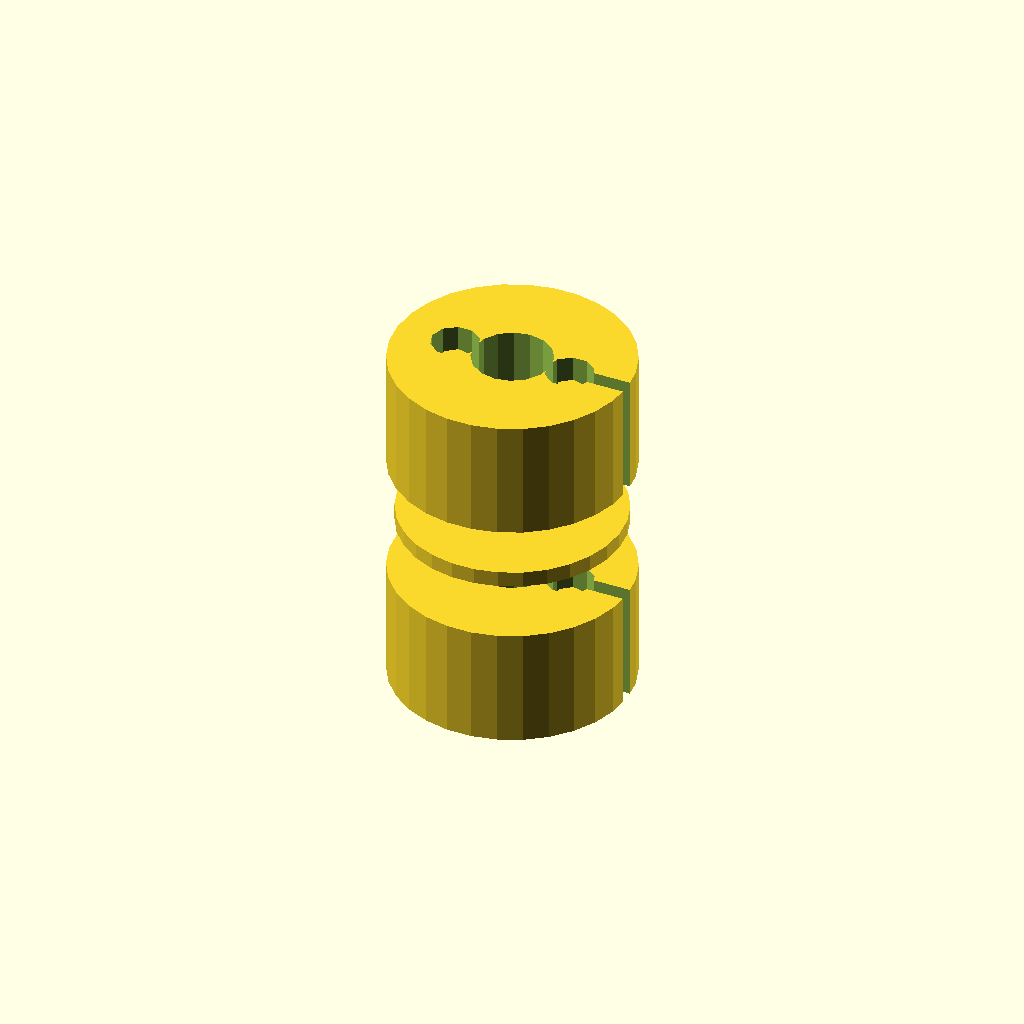
Cell 1 — every parameter at its default value.
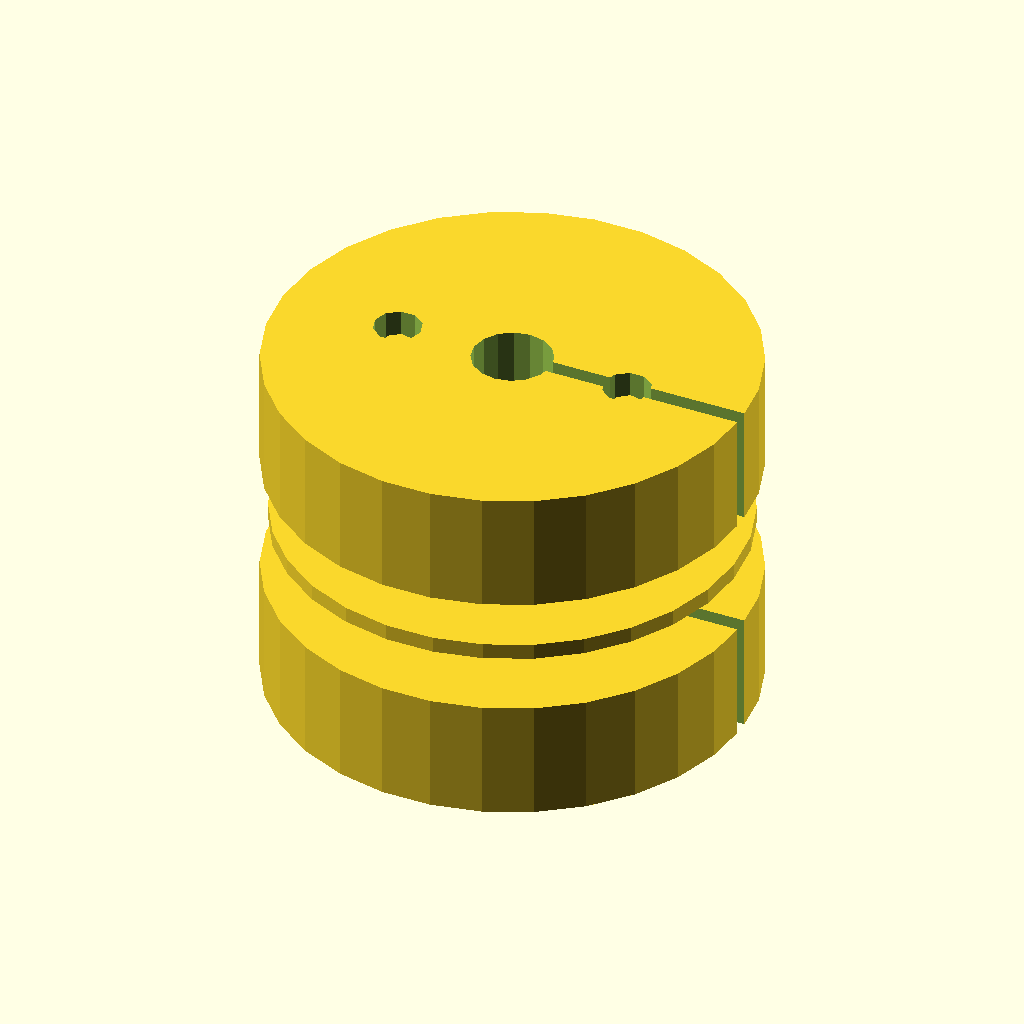
Cell 2 — clamp_diameter set to 60, the other parameters unchanged.
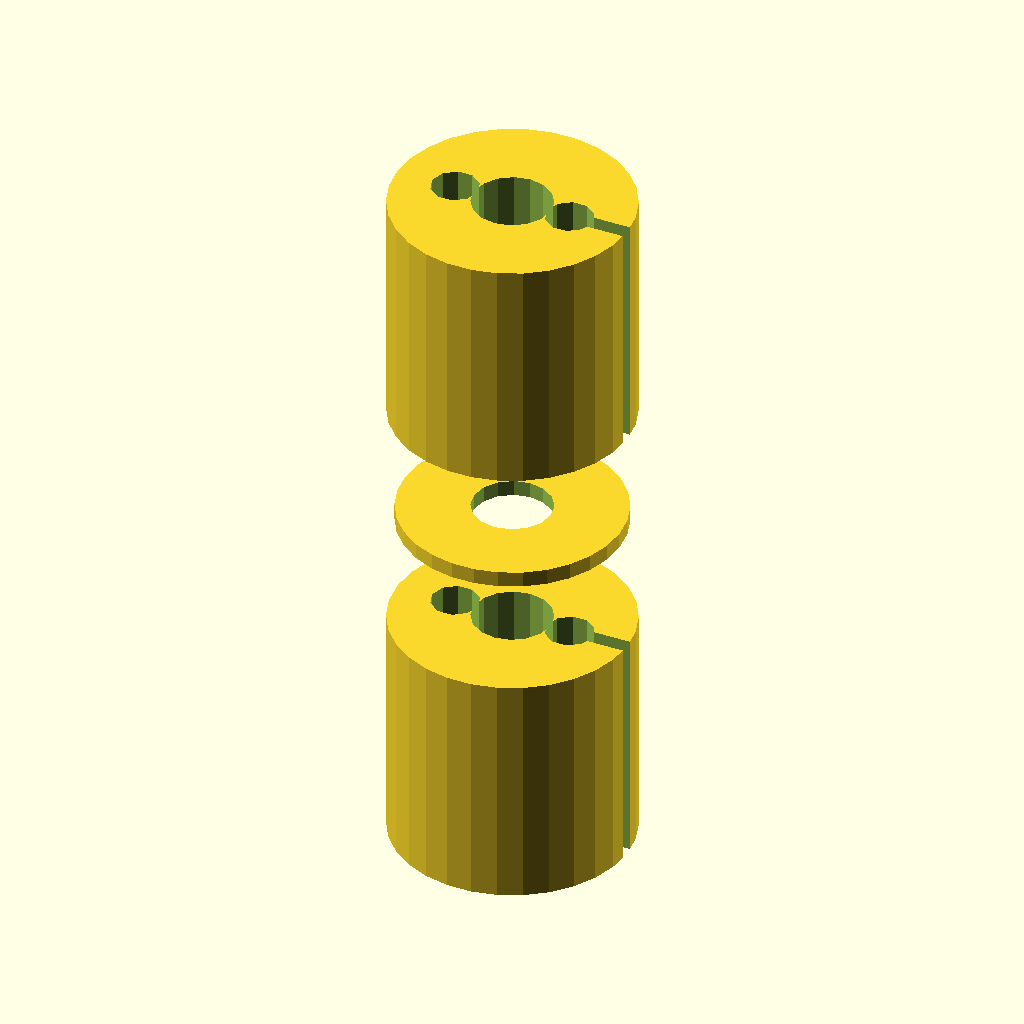
Cell 3 — clamp_height set to 30, the other parameters unchanged.
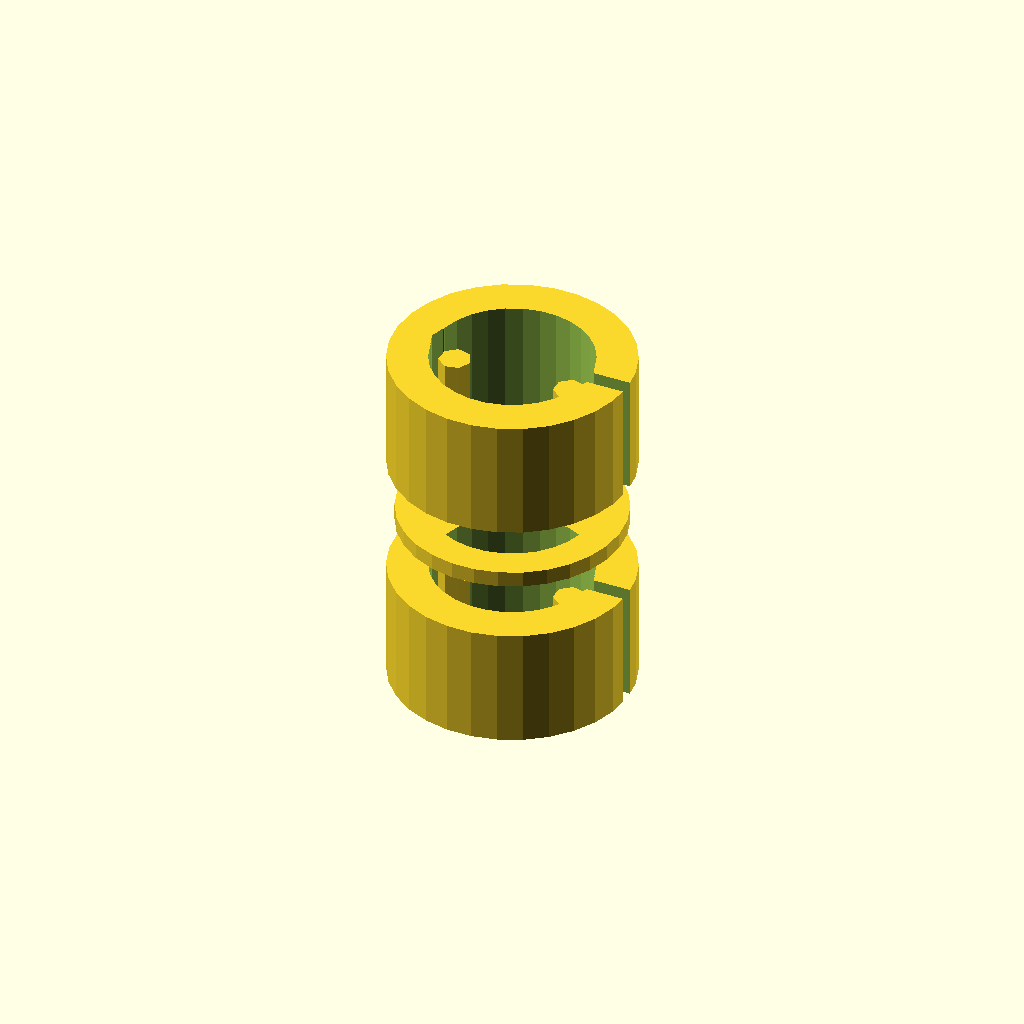
Cell 4: the same model with bore_diameter = 20.
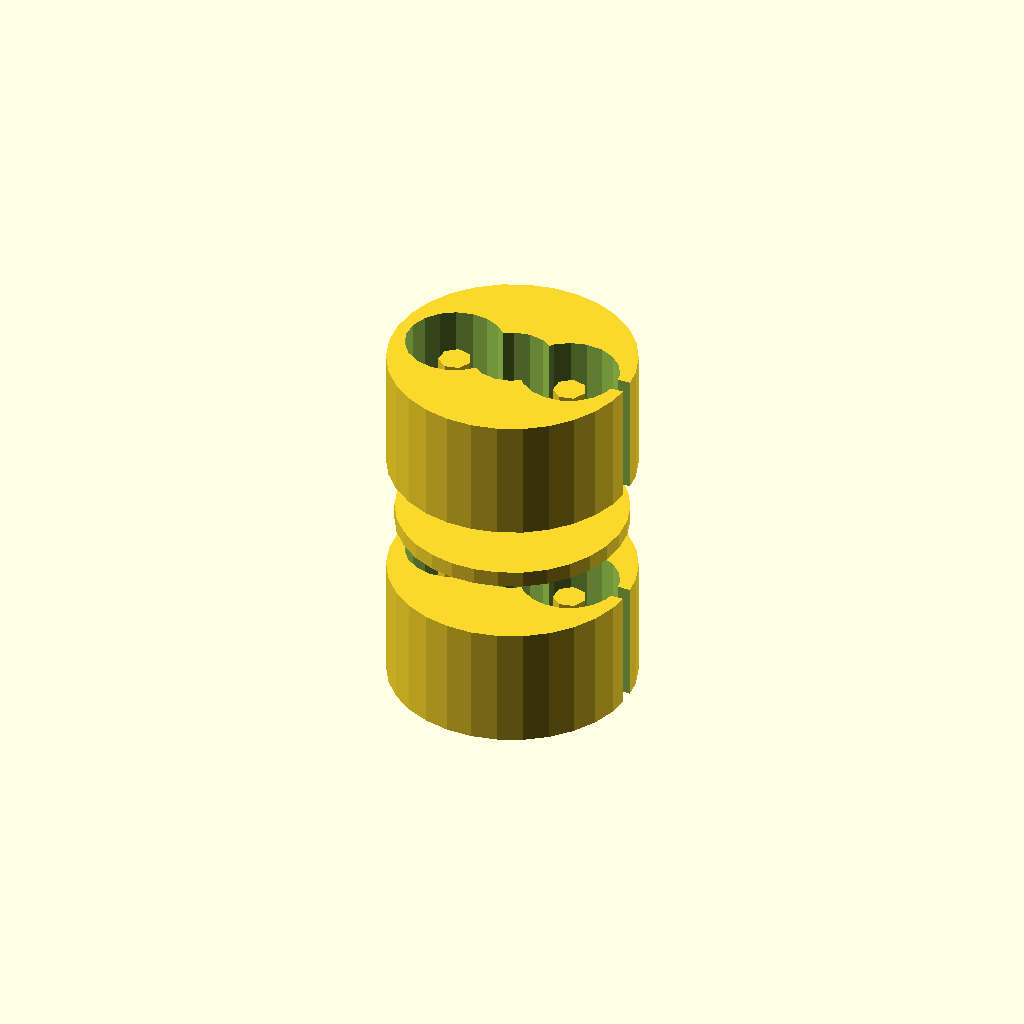
Cell 5 — hole_diameter set to 12, the other parameters unchanged.
All cells are drawn from one camera (rotation 55°, 0°, 25°, orthographic, colour scheme Cornfield), so only the parameter changes between them.
OpenSCAD source file 2025-03-06/obj47_04-54-34/output_0/scad_file_2025-03-06_04-54-34.scad:

// Parameters
clamp_diameter = 30;
clamp_height = 15;
bore_diameter = 10;
hole_diameter = 6;
slit_width = 2;
flexible_element_thickness = 2;
screw_diameter = 4;
screw_length = 10;

// Clamp Half Module
module clamp_half() {
    difference() {
        cylinder(d=clamp_diameter, h=clamp_height, center=true);
        
        // Central bore
        cylinder(d=bore_diameter, h=clamp_height + 2, center=true);
        
        // Side holes
        translate([clamp_diameter/4, 0, 0])
            cylinder(d=hole_diameter, h=clamp_height + 2, center=true);
        translate([-clamp_diameter/4, 0, 0])
            cylinder(d=hole_diameter, h=clamp_height + 2, center=true);
        
        // Slit for clamping
        translate([clamp_diameter/2, 0, 0])
            cube([clamp_diameter, slit_width, clamp_height + 2], center=true);
    }
}

// Flexible Element Module
module flexible_element() {
    difference() {
        cylinder(d=clamp_diameter - 2, h=flexible_element_thickness, center=true);
        cylinder(d=bore_diameter, h=flexible_element_thickness + 2, center=true);
    }
}

// Fastening Screw Module
module fastening_screw() {
    cylinder(d=screw_diameter, h=screw_length, center=true);
}

// Assembly
module coupling() {
    translate([0, 0, clamp_height])
        clamp_half();
    
    translate([0, 0, -clamp_height])
        clamp_half();
    
    translate([0, 0, 0])
        flexible_element();
    
    // Fastening screws
    translate([clamp_diameter/4, 0, clamp_height])
        fastening_screw();
    translate([-clamp_diameter/4, 0, clamp_height])
        fastening_screw();
    translate([clamp_diameter/4, 0, -clamp_height])
        fastening_screw();
    translate([-clamp_diameter/4, 0, -clamp_height])
        fastening_screw();
}

// Render the coupling
coupling();
Parameter table extracted from the source (name, type, default, range or options):
clamp_diameter: number, default 30
clamp_height: number, default 15
bore_diameter: number, default 10
hole_diameter: number, default 6
slit_width: number, default 2
flexible_element_thickness: number, default 2
screw_diameter: number, default 4
screw_length: number, default 10
